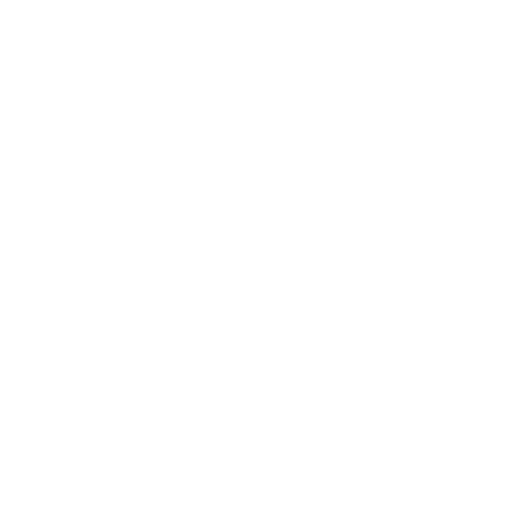
t = 0.00 s
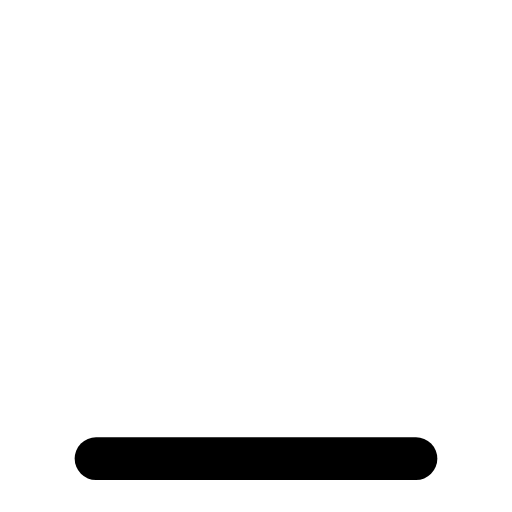
t = 0.30 s
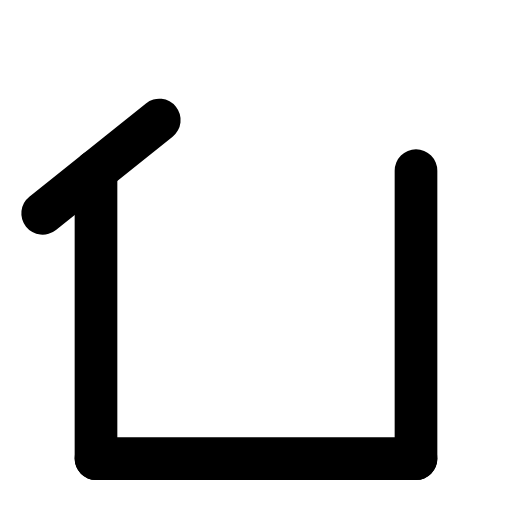
t = 0.70 s
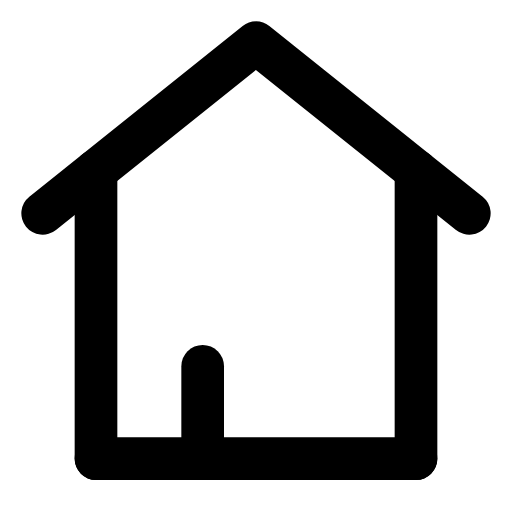
t = 1.00 s
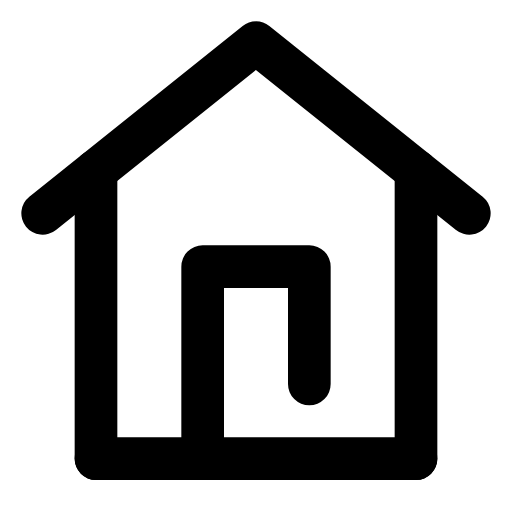
t = 1.35 s
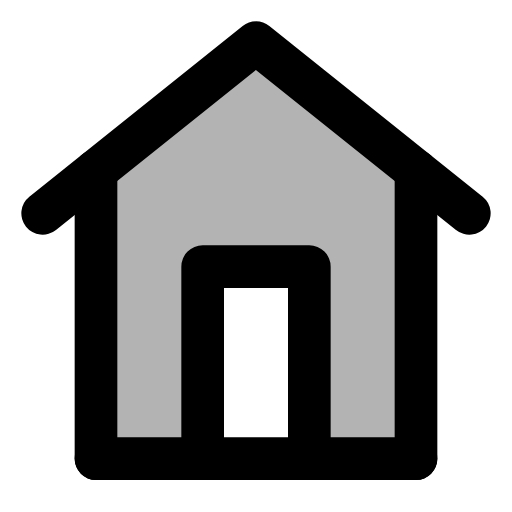
t = 1.65 s

The animated SVG that drew these frames (rendered in a browser with its animation timeline set to each time). Animation: 5 SMIL elements (animate=5); one cycle of 1.65 s.

<svg viewBox="0 0 24 24" xmlns="http://www.w3.org/2000/svg"><path d="M5 8.5l7 -5.5l7 5.5v12.5h-4v-8l-1 -1h-4l-1 1v8h-4v-12.5Z" fill="currentColor" fill-opacity="0"><animate attributeName="fill-opacity" begin="1.5s" dur="0.15s" fill="freeze" to="0.3"/></path><g fill="none" stroke="currentColor" stroke-linecap="round" stroke-linejoin="round" stroke-width="2"><path d="M4.5 21.5h15" stroke-dasharray="18"><animate attributeName="stroke-dashoffset" dur="0.3s" fill="freeze" values="18;0"/></path><path d="M4.5 21.5v-13.5M19.5 21.5v-13.5" stroke-dasharray="16" stroke-dashoffset="16"><animate attributeName="stroke-dashoffset" begin="0.3s" dur="0.3s" fill="freeze" to="0"/></path><path d="M2 10l10 -8l10 8" stroke-dasharray="28" stroke-dashoffset="28"><animate attributeName="stroke-dashoffset" begin="0.6s" dur="0.4s" fill="freeze" to="0"/></path><path d="M9.5 21.5v-9h5v9" stroke-dasharray="26" stroke-dashoffset="26"><animate attributeName="stroke-dashoffset" begin="0.9s" dur="0.6s" fill="freeze" to="0"/></path></g></svg>
